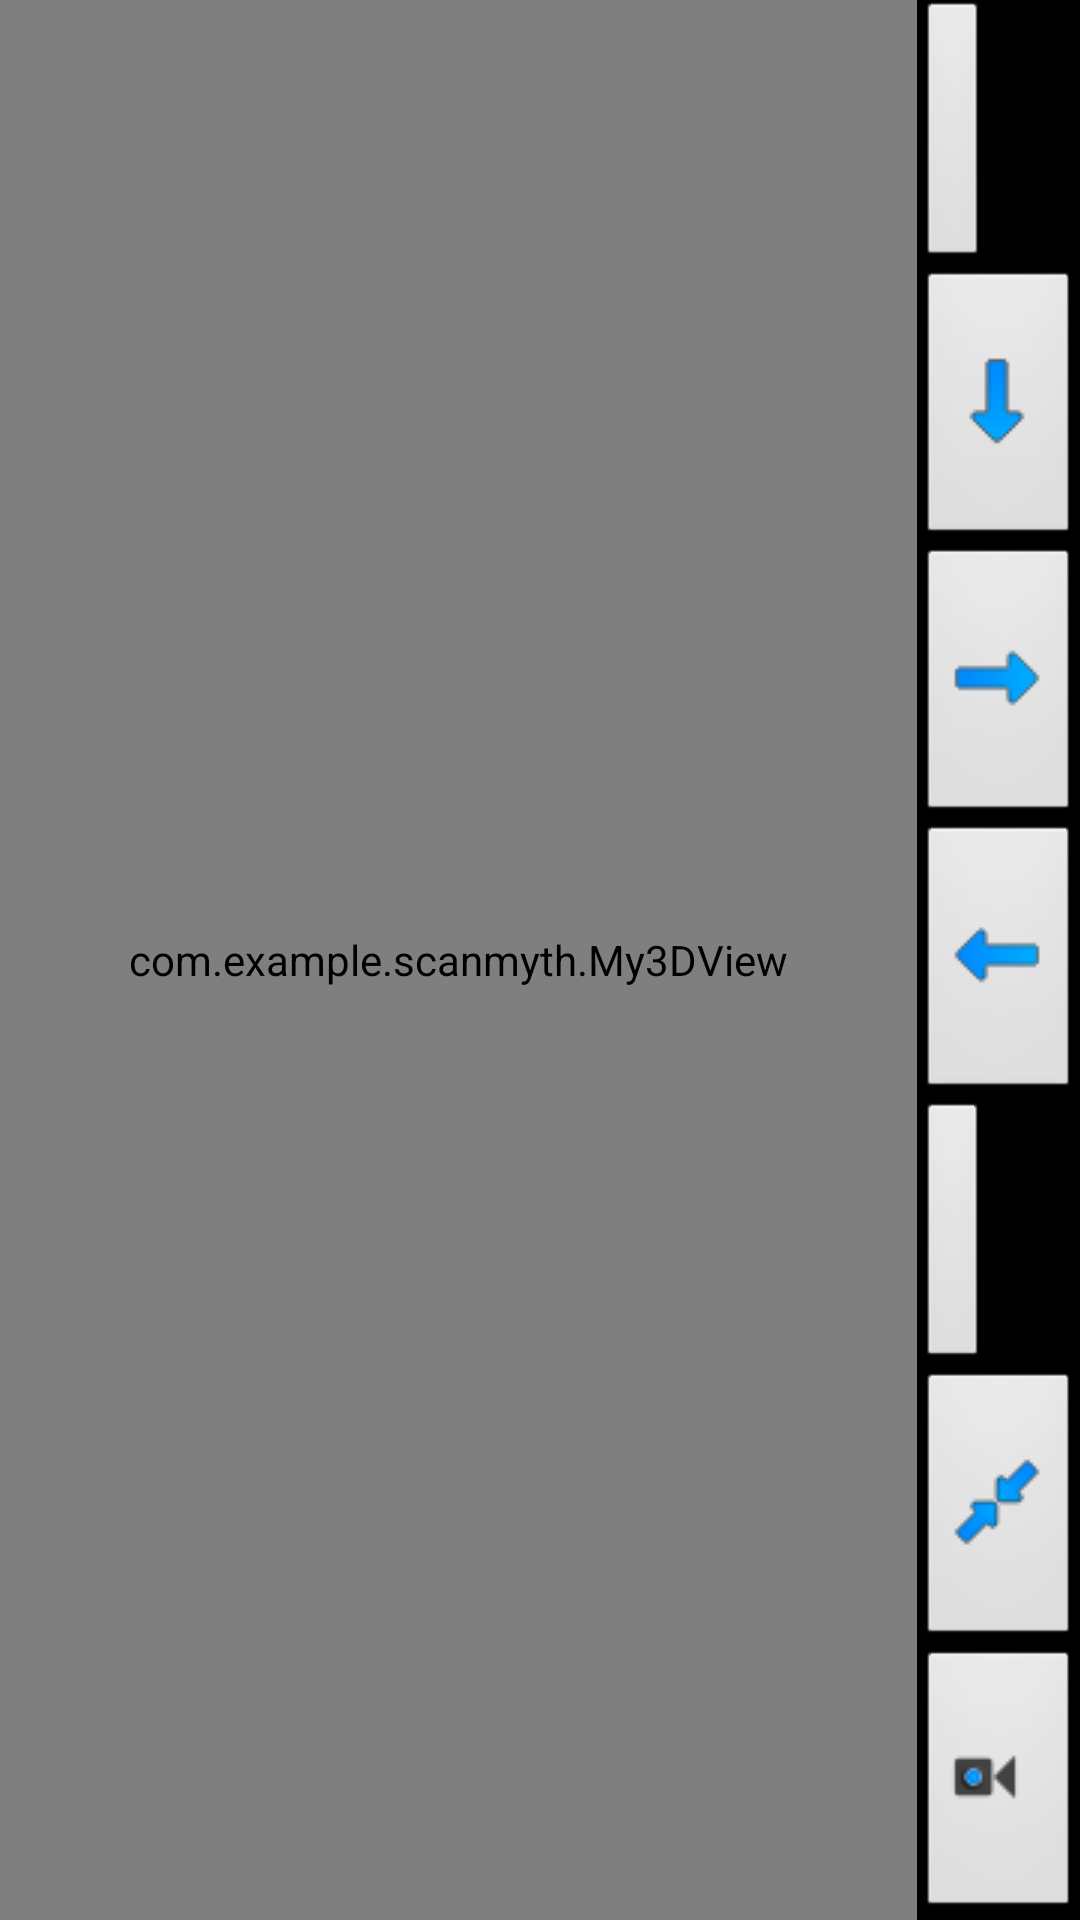

Produce the Android XML layout that renders to this screen, including the resource entries it uses.
<!-- AndroidManifest.xml: activity theme android:Theme.NoTitleBar.Fullscreen -->
<!-- res/layout/activity_viewer3d.xml -->
<LinearLayout xmlns:android="http://schemas.android.com/apk/res/android"
    xmlns:tools="http://schemas.android.com/tools"
    android:id="@+id/LinearLayout1"
    android:layout_width="match_parent"
    android:layout_height="match_parent"
    android:orientation="horizontal"
    android:paddingBottom="0dp"
    android:paddingLeft="0dp"
    android:paddingRight="0dp"
    android:paddingTop="0dp"
    tools:context="com.example.scanmyth.Viewer3dActivity" >

    <com.example.scanmyth.My3DView
        android:id="@+id/surfaceView1"
        android:layout_width="470dp"
        android:layout_height="match_parent"
        android:layout_weight="1" />

    <LinearLayout
        android:layout_width="wrap_content"
        android:layout_height="match_parent"
        android:layout_weight="0"
        android:background="#000000"
        android:orientation="vertical" >

        <Button
            android:id="@+id/btnUp"
            android:layout_width="wrap_content"
            android:layout_height="wrap_content"
            android:layout_weight="1.00"
            android:drawableLeft="@drawable/up" />

        <Button
            android:id="@+id/btnDown"
            android:layout_width="wrap_content"
            android:layout_height="wrap_content"
            android:layout_weight="1.00"
            android:drawableLeft="@drawable/down" />

        <Button
            android:id="@+id/btnRight"
            android:layout_width="wrap_content"
            android:layout_height="wrap_content"
            android:layout_weight="1.00"
            android:drawableLeft="@drawable/right" />

        <Button
            android:id="@+id/btnLeft"
            android:layout_width="wrap_content"
            android:layout_height="wrap_content"
            android:layout_weight="1.00"
            android:drawableLeft="@drawable/left" />

        <Button
            android:id="@+id/btnX"
            android:layout_width="wrap_content"
            android:layout_height="wrap_content"
            android:layout_weight="1.00"
            android:drawableLeft="@drawable/giro" />

        <Button
            android:id="@+id/btnY"
            android:layout_width="wrap_content"
            android:layout_height="wrap_content"
            android:layout_weight="1.00"
            android:drawableLeft="@drawable/inverte" />

        <Button
            android:id="@+id/Button01"
            android:layout_width="match_parent"
            android:layout_height="wrap_content"
            android:layout_weight="1.0"
            android:drawableLeft="@drawable/imgprint2"
            android:onClick="screenShot" />

    </LinearLayout>

</LinearLayout>
<!-- resources referenced by this layout -->
<resources>
  <!-- drawable down: png bitmap (drawable-mdpi, 610 bytes) -->
  <!-- drawable imgprint2: png bitmap (drawable-mdpi, 683 bytes) -->
  <!-- drawable inverte: png bitmap (drawable-mdpi, 1011 bytes) -->
  <!-- drawable left: png bitmap (drawable-mdpi, 635 bytes) -->
  <!-- drawable right: png bitmap (drawable-mdpi, 576 bytes) -->
</resources>
